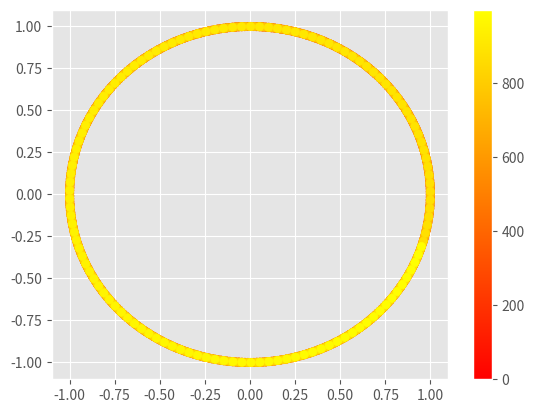

Python code for this plot:
import numpy as np
import matplotlib.pyplot as plt

plt.style.use("ggplot")


class PlanetMotion(object):
    def __init__(self):
        self.small_m = 1.0
        self.large_m = 1.0
        self.g_const = 1.0
        self.x = 1.0
        self.y = 0.0
        self.vx = 0.0
        self.vy = 1.0
        self.x_list = []
        self.y_list = []

    def eval_force(self, x, y):
        distance = (x ** 2 + y ** 2) ** 0.5
        fx = - (self.large_m * self.g_const / distance ** 3) * x
        fy = - (self.large_m * self.g_const / distance ** 3) * y
        return fx, fy

    def euler_dynamics(self, dt):
        fx, fy = self.eval_force(self.x, self.y)
        self.x_list.append(self.x)
        self.y_list.append(self.y)
        # update velocity
        self.vx += fx / self.small_m * dt
        self.vy += fy / self.small_m * dt
        # update position
        self.x += self.vx * dt
        self.y += self.vy * dt

    def leap_frog_dynamics(self, dt):
        fx, fy = self.eval_force(self.x, self.y)
        self.x_list.append(self.x)
        self.y_list.append(self.y)
        # update velocity
        self.vx += fx / self.small_m * 0.5 * dt
        self.vy += fy / self.small_m * 0.5 * dt
        # update position
        self.x += self.vx * dt
        self.y += self.vy * dt
        fx, fy = self.eval_force(self.x, self.y)
        # update velocity
        self.vx += fx * 0.5 * dt
        self.vy += fy * 0.5 * dt

    def runge_kutta_dynamics(self, dt):
        self.x_list.append(self.x)
        self.y_list.append(self.y)
        k1vx, k1vy = self.eval_force(self.x, self.y)
        k1vx = k1vx / self.small_m * dt
        k1vy = k1vy / self.small_m * dt
        k1x = self.vx * dt
        k1y = self.vy * dt

        k2vx, k2vy = self.eval_force(self.x + 0.5 * k1x, self.y + 0.5 * k1y)
        k2vx = k2vx / self.small_m * dt
        k2vy = k2vy / self.small_m * dt
        k2x = (self.vx + 0.5 * k1vx) * dt
        k2y = (self.vy + 0.5 * k1vy) * dt

        k3vx, k3vy = self.eval_force(self.x + 0.5 * k2x, self.y + 0.5 * k2y)
        k3vx = k3vx / self.small_m * dt
        k3vy = k3vy / self.small_m * dt
        k3x = (self.vx + 0.5 * k2vx) * dt
        k3y = (self.vy + 0.5 * k2vy) * dt

        k4vx, k4vy = self.eval_force(self.x + k3x, self.y + k3y)
        k4vx = k4vx / self.small_m * dt
        k4vy = k4vy / self.small_m * dt
        k4x = (self.vx + k3vx) * dt
        k4y = (self.vy + k3vy) * dt

        self.vx += (k1vx + 2 * k2vx + 2 * k3vx + k4vx) / 6.0
        self.vy += (k1vy + 2 * k2vy + 2 * k3vy + k4vy) / 6.0
        self.x += (k1x + 2 * k2x + 2 * k3x + k4x) / 6.0
        self.y += (k1y + 2 * k2y + 2 * k3y + k4y) / 6.0

    def plot_curvature(self):
        x_arr = np.array(self.x_list)
        y_arr = np.array(self.y_list)
        time_arr = np.arange(len(self.x_list))
        plt.scatter(x_arr, y_arr, c=time_arr, cmap="autumn")
        plt.colorbar()
        plt.show()


if __name__ == "__main__":
    system = PlanetMotion()
    num_time_steps = 1000
    dt = 0.05
    # dt = str(0.05)
    for i in range(num_time_steps):
        # system.euler_dynamics(dt)
        # system.leap_frog_dynamics(dt)
        system.runge_kutta_dynamics(dt)
    system.plot_curvature()
